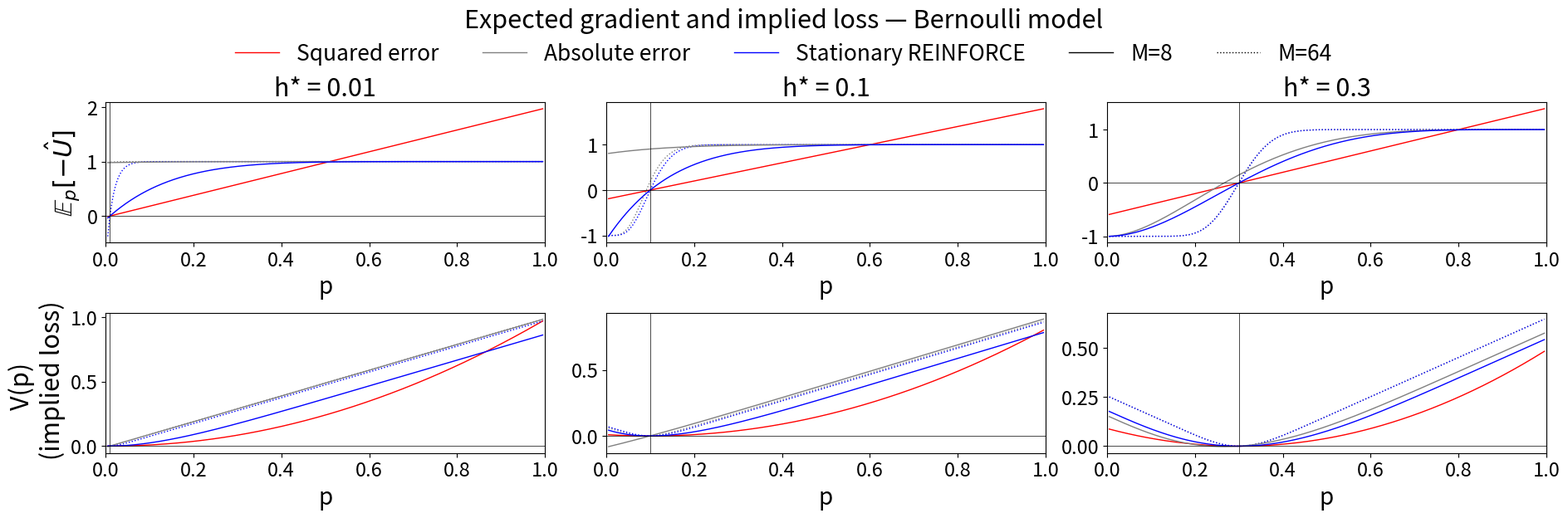

Write the Python code that produced this figure.
"""
Analysis of expected gradient and implied loss for Squared error, Absolute error,
and Stationary REINFORCE estimators on the Bernoulli model.

For a Bernoulli(p) model with h(x)=x, parameter p = E[h(x)].
We compute E_p[U_hat] exactly (finite sum over binomial outcomes) and
integrate to get the implied loss V(p) in p-space:

    dV/dp = E_p[U_hat] / (p*(1-p))    [chain rule: d/dp = d/d(logit) * 1/(p(1-p))]

so  V(p) = integral_0^p  E_q[U_hat] / (q*(1-q)) dq.

NOTE: The Stationary REINFORCE formula requires M large enough that multiple
discrete outcomes k/M lie above h*.  For h*=0.9 this requires M >= 10;
M=32 is used here to ensure validity across all h* values shown.
"""

import numpy as np
import matplotlib.pyplot as plt
from scipy.special import gammaln
from scipy.integrate import cumulative_trapezoid


# ── helpers ───────────────────────────────────────────────────────────────────

def binom_pmf(M, p):
    """PMF array P[X=k] for X~Binomial(M,p), shape (M+1,)."""
    k = np.arange(M + 1, dtype=float)
    log_pmf = (gammaln(M + 1) - gammaln(k + 1) - gammaln(M - k + 1)
               + k * np.log(np.clip(p, 1e-300, 1))
               + (M - k) * np.log(np.clip(1 - p, 1e-300, 1)))
    return np.exp(log_pmf)


def compute_weights(hstar, M):
    """Compute Stationary REINFORCE weights (w0, w1) from h* and batch size M.

    Solves for weights satisfying:
      (i)  w(1) - w(0) = 1   (normalization; matches absolute-error scaling far from h*)
      (ii) E_{h*}[U_hat] = 0  (stationarity; zero expected update at p = h*)

    The solution is:
      w(0) = -(1-h*) * w0_factor / D
      w(1) =  h*     * w1_factor / D
      D    =  2*alpha*(h* - beta)

    where  w0_factor = h* - 2*alpha*beta       (> 0 always, since beta < h*)
           w1_factor = 2*alpha*(1-beta) - (1-h*)  (> 0 when M is not too large relative to 1/h*)

    """
    k = np.arange(M + 1, dtype=float)
    pmf = binom_pmf(M, hstar)
    mask = k / M < hstar
    alpha = pmf[mask].sum()
    assert alpha > 1e-15, "unstable if alpha < 1e-15"
    beta = ((k[mask] / M) * pmf[mask]).sum() / alpha
    w0_factor = hstar - 2 * alpha * beta                 # h* - 2αβ; > 0 always
    w1_factor = 2 * alpha * (1 - beta) - (1 - hstar)    # 2α(1-β) - (1-h*); > 0 for M not too large
    D = 2 * alpha * (hstar - beta)
    w0 = -(1 - hstar) * w0_factor / D
    w1 = hstar * w1_factor / D
    return w0, w1

def expected_gradient_L2(p, hstar, M):
    return 2*(p-hstar)

def expected_gradient_L1(p, hstar, M):
    k = np.arange(M + 1, dtype=float)
    pmf = binom_pmf(M, p)
    y = k / M
    sign = np.sign(y - hstar)
    G = sign * (y * (1-hstar) *(1/p) - (1 - y) * (-hstar) * (1/(1-p)))
    return (pmf * G).sum()


def expected_gradient_SR(p, hstar, M, w0, w1):
    k = np.arange(M + 1, dtype=float)
    pmf = binom_pmf(M, p)
    y = k / M
    sign = np.where(y >= hstar, 1.0, -1.0)
    G = sign / M * (k * w1 * (1/p) - (M - k) * w0  * (1/(1-p)))
    return (pmf * G).sum()


# ── main analysis ─────────────────────────────────────────────────────────────
M_large = 64
M_small = 8
hstar_list = [0.01, 0.1, 0.3]
p_grid = np.linspace(0.005, 0.995, 600)

# Colors per estimator; line style encodes batch size
estimator_colors = {
    'Squared error':        'red',
    'Absolute error':       '0.5',
    'Stationary REINFORCE': 'b',
}
# (M, linestyle) pairs for the two batch-size-dependent estimators
batch_conditions = [(M_large, ':'), (M_small, '-')]

fig, axes = plt.subplots(2, len(hstar_list), figsize=(19, 6), dpi=150)

for j, hstar in enumerate(hstar_list):
    # ── Squared error: batch-size independent, plot once ──────────────────
    color = estimator_colors['Squared error']
    EG = np.array([expected_gradient_L2(p, hstar, M_large) for p in p_grid])
    axes[0, j].plot(p_grid, EG, color=color, linestyle='-', linewidth=1.0)
    V = cumulative_trapezoid(EG, p_grid, initial=0)
    V -= V[np.argmin(np.abs(p_grid - hstar))]
    axes[1, j].plot(p_grid, V, color=color, linestyle='-', linewidth=1.0)

    # ── Absolute error and Stationary REINFORCE: two batch sizes ──────────
    for M, ls in batch_conditions:
        w0, w1 = compute_weights(hstar, M)
        print(f"h*={hstar}, M={M}: w(0) = {w0:.4f}, w(1) = {w1:.4f}")

        for name, fn in [
            ('Absolute error',       lambda p, h, w0, w1, M=M: expected_gradient_L1(p, h, M)),
            ('Stationary REINFORCE', lambda p, h, w0, w1, M=M: expected_gradient_SR(p, h, M, w0, w1)),
        ]:
            color = estimator_colors[name]
            EG = np.array([fn(p, hstar, w0, w1) for p in p_grid])
            axes[0, j].plot(p_grid, EG, color=color, linestyle=ls, linewidth=1.0)
            V = cumulative_trapezoid(EG, p_grid, initial=0)
            V -= V[np.argmin(np.abs(p_grid - hstar))]
            axes[1, j].plot(p_grid, V, color=color, linestyle=ls, linewidth=1.0)

    for row in range(2):
        axes[row, j].axhline(0, color='k', linewidth=0.5)
        axes[row, j].axvline(hstar, color='k', linewidth=0.5)
        axes[row, j].set_xlim([0, 1])

    axes[0, j].set_title(f'h* = {hstar}', fontsize=22)
    axes[0, j].set_xlabel('p', fontsize=20)
    axes[1, j].set_xlabel('p', fontsize=20)
    for row in range(2):
        axes[row, j].tick_params(labelsize=17)

axes[0, 0].set_ylabel(r'$\mathbb{E}_p[-\hat{U}]$', fontsize=22)
axes[1, 0].set_ylabel('V(p) \n (implied loss)', fontsize=22)

# ── Legend: estimator colors + batch-size line styles ─────────────────────────
from matplotlib.lines import Line2D
legend_handles = [
    Line2D([0], [0], color='red',  linestyle='-',  linewidth=1.0, label='Squared error'),
    Line2D([0], [0], color='0.5',  linestyle='-',  linewidth=1.0, label='Absolute error'),
    Line2D([0], [0], color='b',    linestyle='-',  linewidth=1.0, label='Stationary REINFORCE'),
    Line2D([0], [0], color='k',    linestyle='-',  linewidth=1.0, label=f'M={M_small}'),
    Line2D([0], [0], color='k',    linestyle=':',  linewidth=1.0, label=f'M={M_large}'),
]
fig.legend(handles=legend_handles, loc='upper center', ncol=len(legend_handles),
           fontsize=19, frameon=False, bbox_to_anchor=(0.5, 1.00))

plt.suptitle('Expected gradient and implied loss — Bernoulli model',
             fontsize=22, y=1.03)
plt.tight_layout()
plt.savefig('sr_analysis.pdf', bbox_inches='tight')
plt.show()
print("Saved sr_analysis.pdf")
